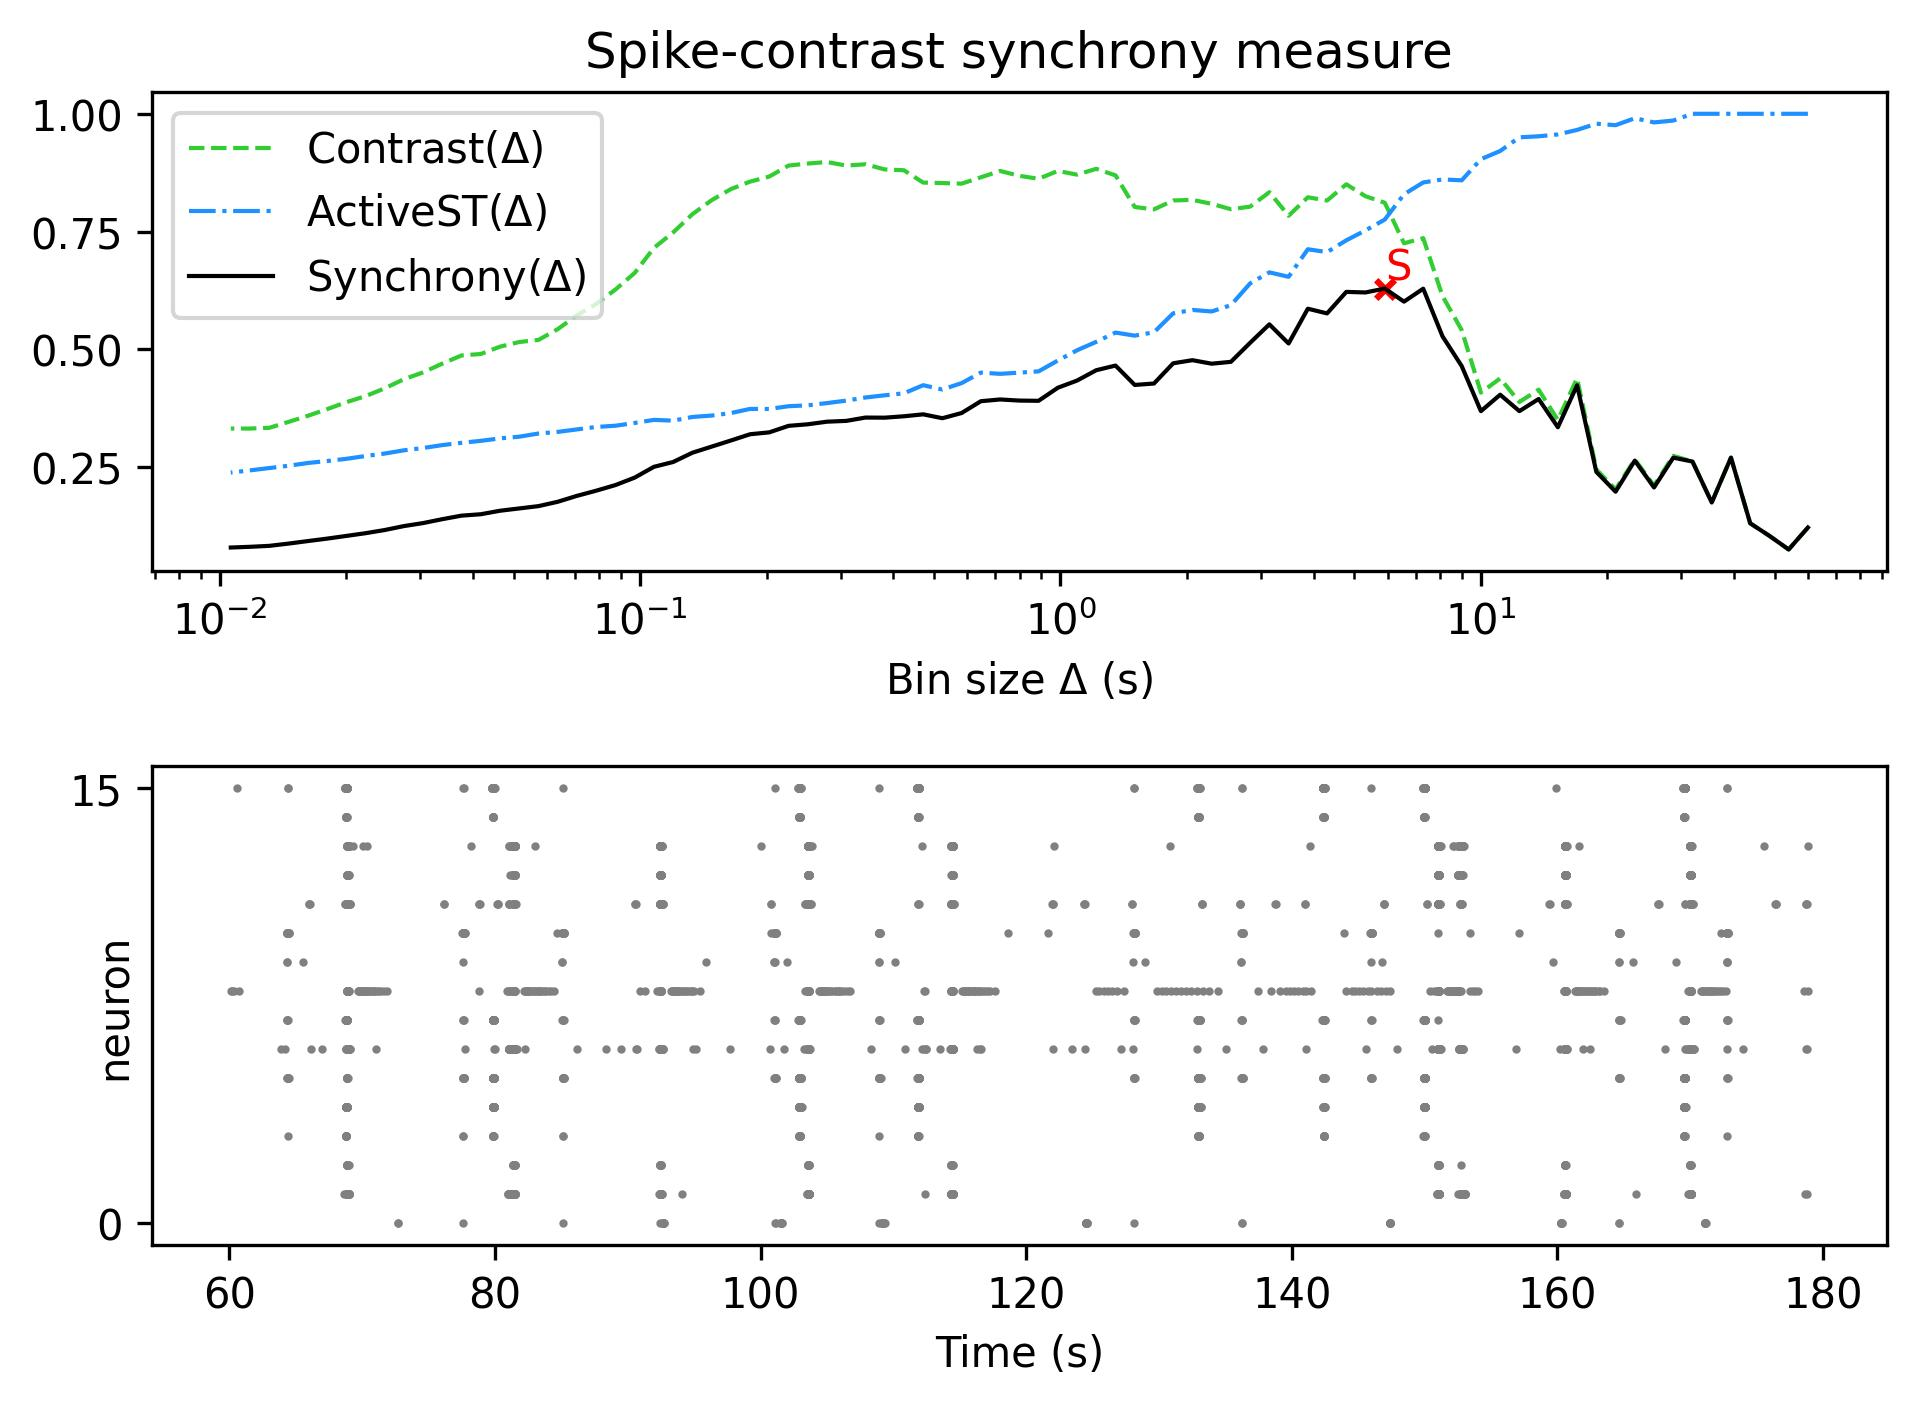

Values plotted in this chart, from the file beside it:
, Spike-contrast (60.0 s), Spike-contrast (54.0 s), Spike-contrast (48.6 s), Spike-contrast (43.74 s), Spike-contrast (39.366 s), Spike-contrast (35.429 s), Spike-contrast (31.886 s), Spike-contrast (28.698 s), Spike-contrast (25.828 s), Spike-contrast (23.245 s), Spike-contrast (20.921 s), Spike-contrast (18.829 s), Spike-contrast (16.946 s), Spike-contrast (15.251 s), Spike-contrast (13.726 s), Spike-contrast (12.353 s), Spike-contrast (11.118 s), Spike-contrast (10.006 s), Spike-contrast (9.006 s), Spike-contrast (8.105 s), Spike-contrast (7.295 s), Spike-contrast (6.565 s), Spike-contrast (5.909 s)
0, 0.1214, 0.07486, 0.1038, 0.1305, 0.2699, 0.1746, 0.2616, 0.2699, 0.2065, 0.2636, 0.1975, 0.2397, 0.4236, 0.3344, 0.3944, 0.3686, 0.4035, 0.3686, 0.4644, 0.5276, 0.6286, 0.6011, 0.6289
